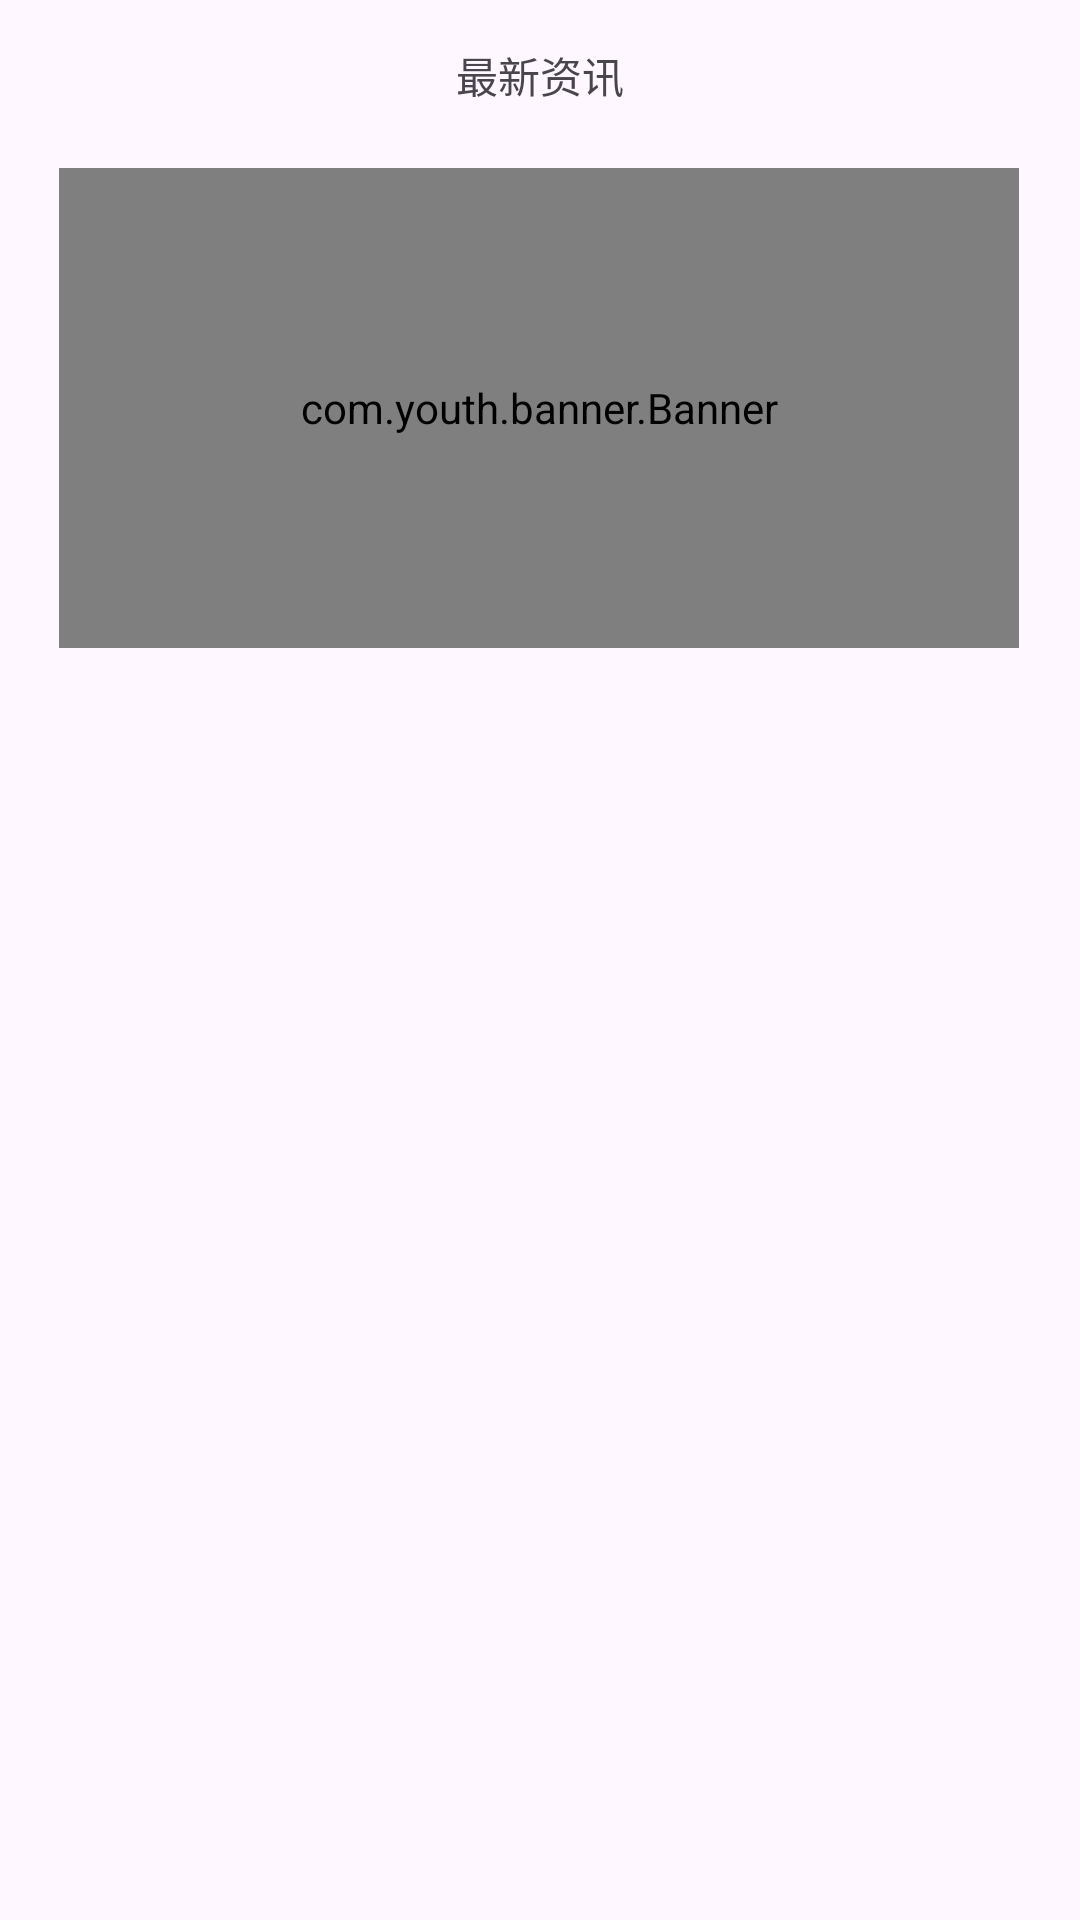

Here is an Android app screen rendered from its layout file. Give the layout XML and the strings, colors and styles it references.
<!-- AndroidManifest.xml: application theme Theme.Huadong -->
<!-- res/layout/fragment_blank_home.xml -->
<?xml version="1.0" encoding="utf-8"?>
<androidx.constraintlayout.widget.ConstraintLayout xmlns:android="http://schemas.android.com/apk/res/android"
    xmlns:app="http://schemas.android.com/apk/res-auto"
    xmlns:tools="http://schemas.android.com/tools"
    android:layout_width="match_parent"
    android:layout_height="match_parent"
    tools:context=".activity.BlankFragmentHome"
    android:orientation="vertical"
    >
    
    <TextView
        android:id="@+id/textView2"
        android:layout_width="match_parent"
        android:layout_height="wrap_content"
        android:height="50dp"
        android:gravity="center"
        android:text="最新资讯"
        app:layout_constraintStart_toStartOf="parent"
        app:layout_constraintTop_toTopOf="parent" />

    <ScrollView
        android:layout_width="match_parent"
        android:layout_height="match_parent"
        tools:layout_editor_absoluteX="0dp"
        tools:layout_editor_absoluteY="-16dp">

        <androidx.constraintlayout.widget.ConstraintLayout
            android:layout_width="match_parent"
            android:layout_height="match_parent"
            tools:layout_editor_absoluteX="-122dp"
            tools:layout_editor_absoluteY="161dp">

            <com.youth.banner.Banner
                android:id="@+id/start_banner"
                android:layout_width="320dp"
                android:layout_height="160dp"
                android:layout_marginTop="56dp"
                app:banner_loop_time="2000"
                app:banner_radius="4dp"
                app:layout_constraintEnd_toEndOf="parent"
                app:layout_constraintHorizontal_bias="0.49"
                app:layout_constraintStart_toStartOf="parent"
                app:layout_constraintTop_toTopOf="parent" />

            <androidx.recyclerview.widget.RecyclerView
                android:id="@+id/home_recycleView"
                android:layout_width="match_parent"
                android:layout_height="wrap_content"
                android:layout_marginStart="4dp"
                android:layout_marginTop="8dp"
                app:layout_constraintStart_toStartOf="parent"
                app:layout_constraintTop_toBottomOf="@+id/start_banner" />

        </androidx.constraintlayout.widget.ConstraintLayout>
    </ScrollView>


</androidx.constraintlayout.widget.ConstraintLayout>
<!-- resources referenced by this layout -->
<resources>
  <style name="Theme.Huadong" parent="Base.Theme.Huadong" />
  <style name="Base.Theme.Huadong" parent="Theme.Material3.Light.NoActionBar">
          
          
      </style>
</resources>
